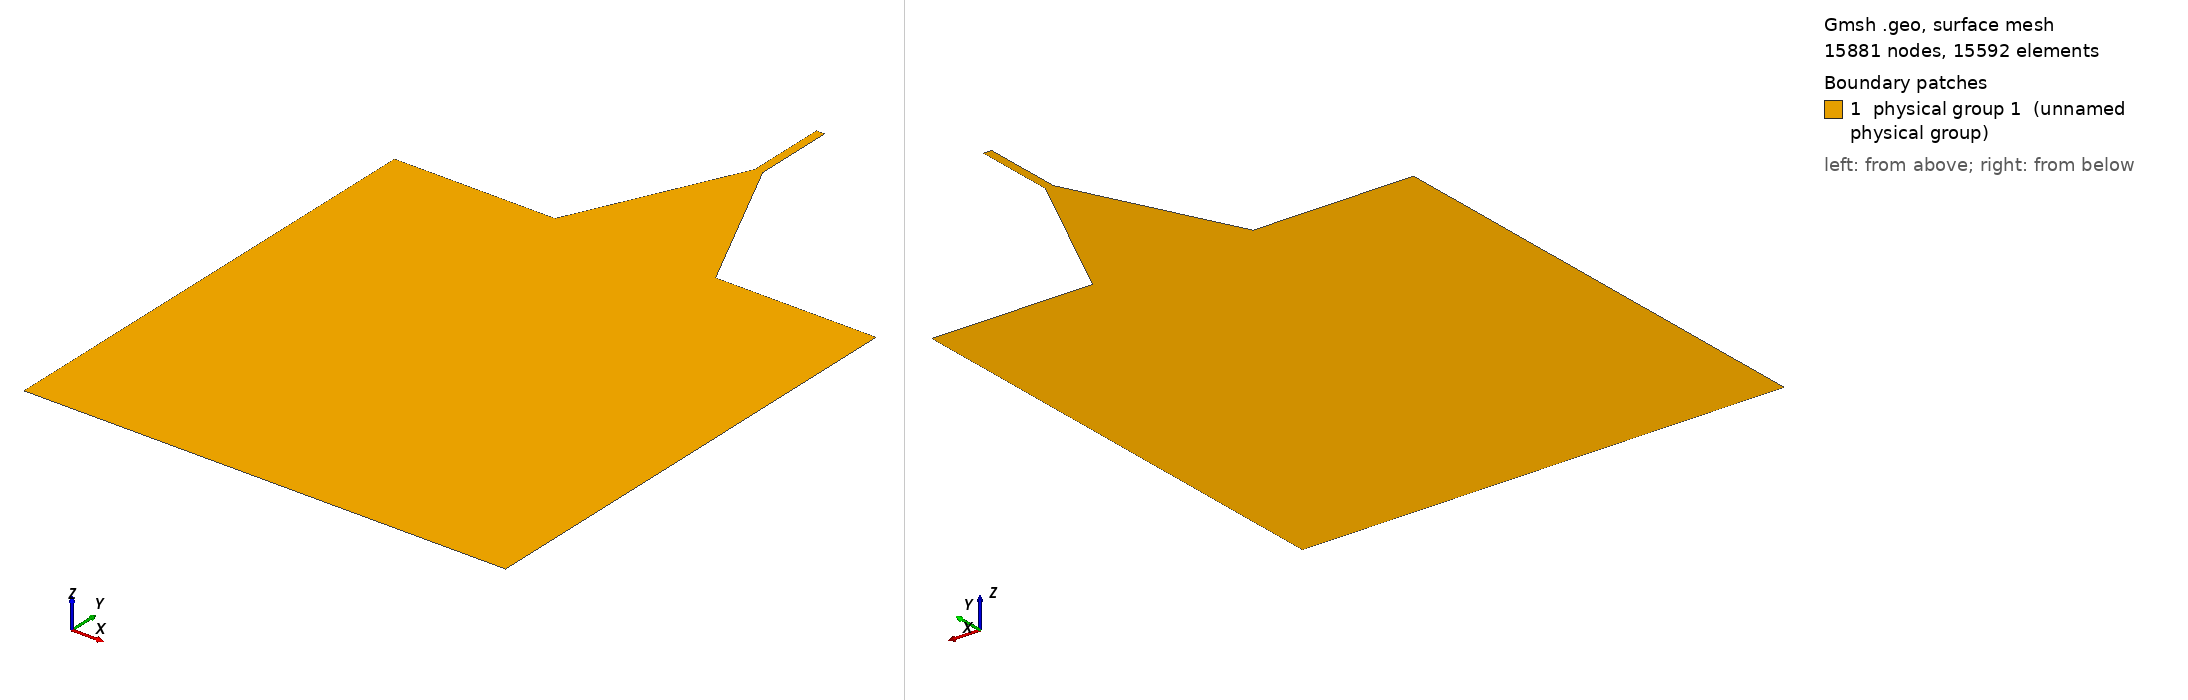

Gmsh geometry script, surface-meshed: 15881 nodes, 15592 surface elements. Boundary patches (legend numbers): 1 physical group 1 (unnamed physical group). Left view from above one corner, right view from below the opposite corner. Legend entries are the model's physical surfaces. The drawing asked Gmsh for element sizes between 1% and 20% of the model's largest extent; the script's own settings can give other sizes.

=== mesh.geo (drawn) ===
// gmsh -2 -format msh mesh.geo
// gmsh -2 -refine 2 mesh.msh
// gmsh -2 -format vtk mesh.msh
// meshio-convert mesh.vtk mesh.e
// python e2dfm.py

ls = 1;

oc_w = 60.0; // um
oc_h = 60.0; // um
ba_w = 20.0; // um
ba_h = 20.0; // um
ri_w = 1.0; // um
ri_h = 10.0; // um
ri_s = 1.0; // mesh size in river

oc = (oc_w - ba_w)*0.5;
ba = (ba_w - ri_w)*0.5;

Point(1) = {0, 0, 0, ls};
Point(2) = {oc, 0, 0, ls};
Point(3) = {oc, oc_h, 0, ls};
Point(4) = {0, oc_h, 0, ls};

Point(5) = {oc + ba_w, 0, 0, ls};
Point(6) = {oc + ba_w, oc_h, 0, ls};

Point(7) = {oc_w, 0, 0, ls};
Point(8) = {oc_w, oc_h, 0, ls};

Point(9) = {oc + ba, oc_h + ba_h, 0, ls};
Point(10) = {oc + ba_w - ba, oc_h + ba_h, 0, ls};

Point(11) = {oc + ba, oc_h + ba_h + ri_h, 0, ls};
Point(12) = {oc + ba_w - ba, oc_h + ba_h + ri_h, 0, ls};


Line(1) = {1, 2};
Line(2) = {2, 3};
Line(3) = {3, 4};
Line(4) = {4, 1};
Curve Loop(1) = {1, 2, 3, 4};
Plane Surface(1) = {1};

Line(5) = {2, 5};
Line(6) = {5, 6};
Line(7) = {6, 3};
Line(8) = {3, 2};
Curve Loop(2) = {5, 6, 7, 8};
Plane Surface(2) = {2};

Line(9) = {5, 7};
Line(10) = {7, 8};
Line(11) = {8, 6};
Line(12) = {6, 5};
Curve Loop(3) = {9, 10, 11, 12};
Plane Surface(3) = {3};

Line(13) = {3, 6};
Line(14) = {6, 10};
Line(15) = {10, 9};
Line(16) = {9, 3};
Curve Loop(4) = {13, 14, 15, 16};
Plane Surface(4) = {4};

Line(17) = {9, 10};
Line(18) = {10, 12};
Line(19) = {12, 11};
Line(20) = {11, 9};
Curve Loop(5) = {17, 18, 19, 20};
Plane Surface(5) = {5};

For i In {1:5}
Transfinite Surface {i};
EndFor

Transfinite Curve {20, 18} = Ceil(ri_h/ri_s) Using Progression 1;

RefineMesh;
Coherence;
Mesh.Smoothing = 40;

Mesh.Algorithm = 8; // Delaunay for quads
Mesh.SubdivisionAlgorithm = 1;

Recombine Surface {1, 2, 3, 4, 5};
Physical Surface(1) = {1, 2, 3, 4, 5};
